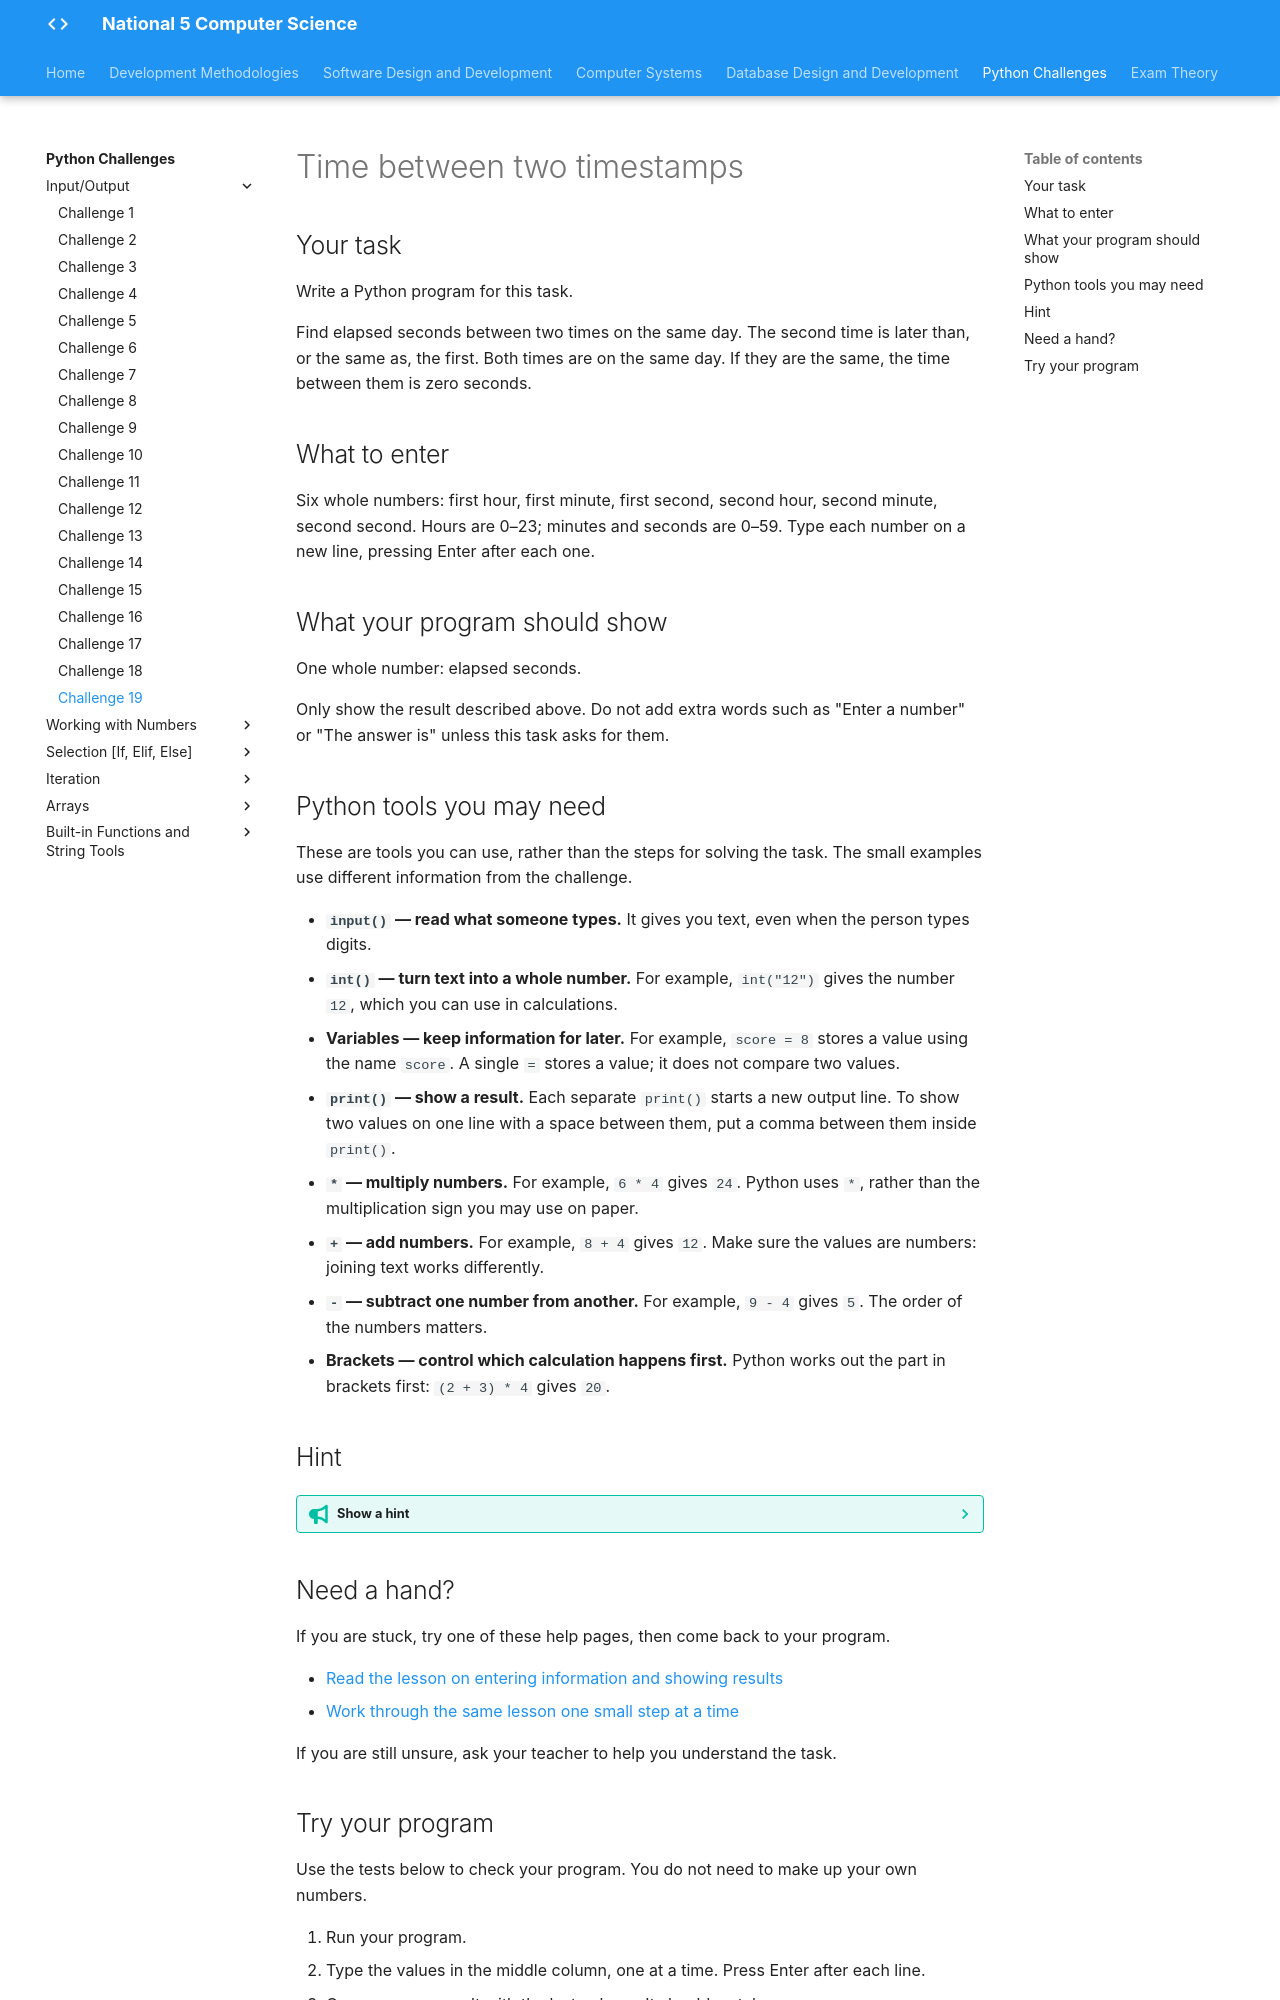

repository: Mr-Wood-CS/LN-National-5 · page: python-challenges/tasks/Challenge 19/index.html · generator: mkdocs

# Time between two timestamps

## Your task

Write a Python program for this task.

Find elapsed seconds between two times on the same day. The second time is later than, or the same as, the first. Both times are on the same day. If they are the same, the time between them is zero seconds.

## What to enter

Six whole numbers: first hour, first minute, first second, second hour, second minute, second second. Hours are 0–23; minutes and seconds are 0–59. Type each number on a new line, pressing Enter after each one.

## What your program should show

One whole number: elapsed seconds.

Only show the result described above. Do not add extra words such as "Enter a number" or "The answer is" unless this task asks for them.

## Python tools you may need

These are tools you can use, rather than the steps for solving the task. The small examples use different information from the challenge.

- **`input()` — read what someone types.** It gives you text, even when the person types digits.
- **`int()` — turn text into a whole number.** For example, `int("12")` gives the number `12`, which you can use in calculations.
- **Variables — keep information for later.** For example, `score = 8` stores a value using the name `score`. A single `=` stores a value; it does not compare two values.
- **`print()` — show a result.** Each separate `print()` starts a new output line. To show two values on one line with a space between them, put a comma between them inside `print()`.
- **`*` — multiply numbers.** For example, `6 * 4` gives `24`. Python uses `*`, rather than the multiplication sign you may use on paper.
- **`+` — add numbers.** For example, `8 + 4` gives `12`. Make sure the values are numbers: joining text works differently.
- **`-` — subtract one number from another.** For example, `9 - 4` gives `5`. The order of the numbers matters.
- **Brackets — control which calculation happens first.** Python works out the part in brackets first: `(2 + 3) * 4` gives `20`.

## Hint

??? tip "Show a hint"

    It is easier to compare two times when they use the same unit. Think about how you could describe each time using only seconds. If the times are identical, should any time have passed?

## Need a hand?

If you are stuck, try one of these help pages, then come back to your program.

- [Read the lesson on entering information and showing results](https://snakify.org/lessons/print_input_numbers/)
- [Work through the same lesson one small step at a time](https://snakify.org/lessons/print_input_numbers/steps/1/)

If you are still unsure, ask your teacher to help you understand the task.
